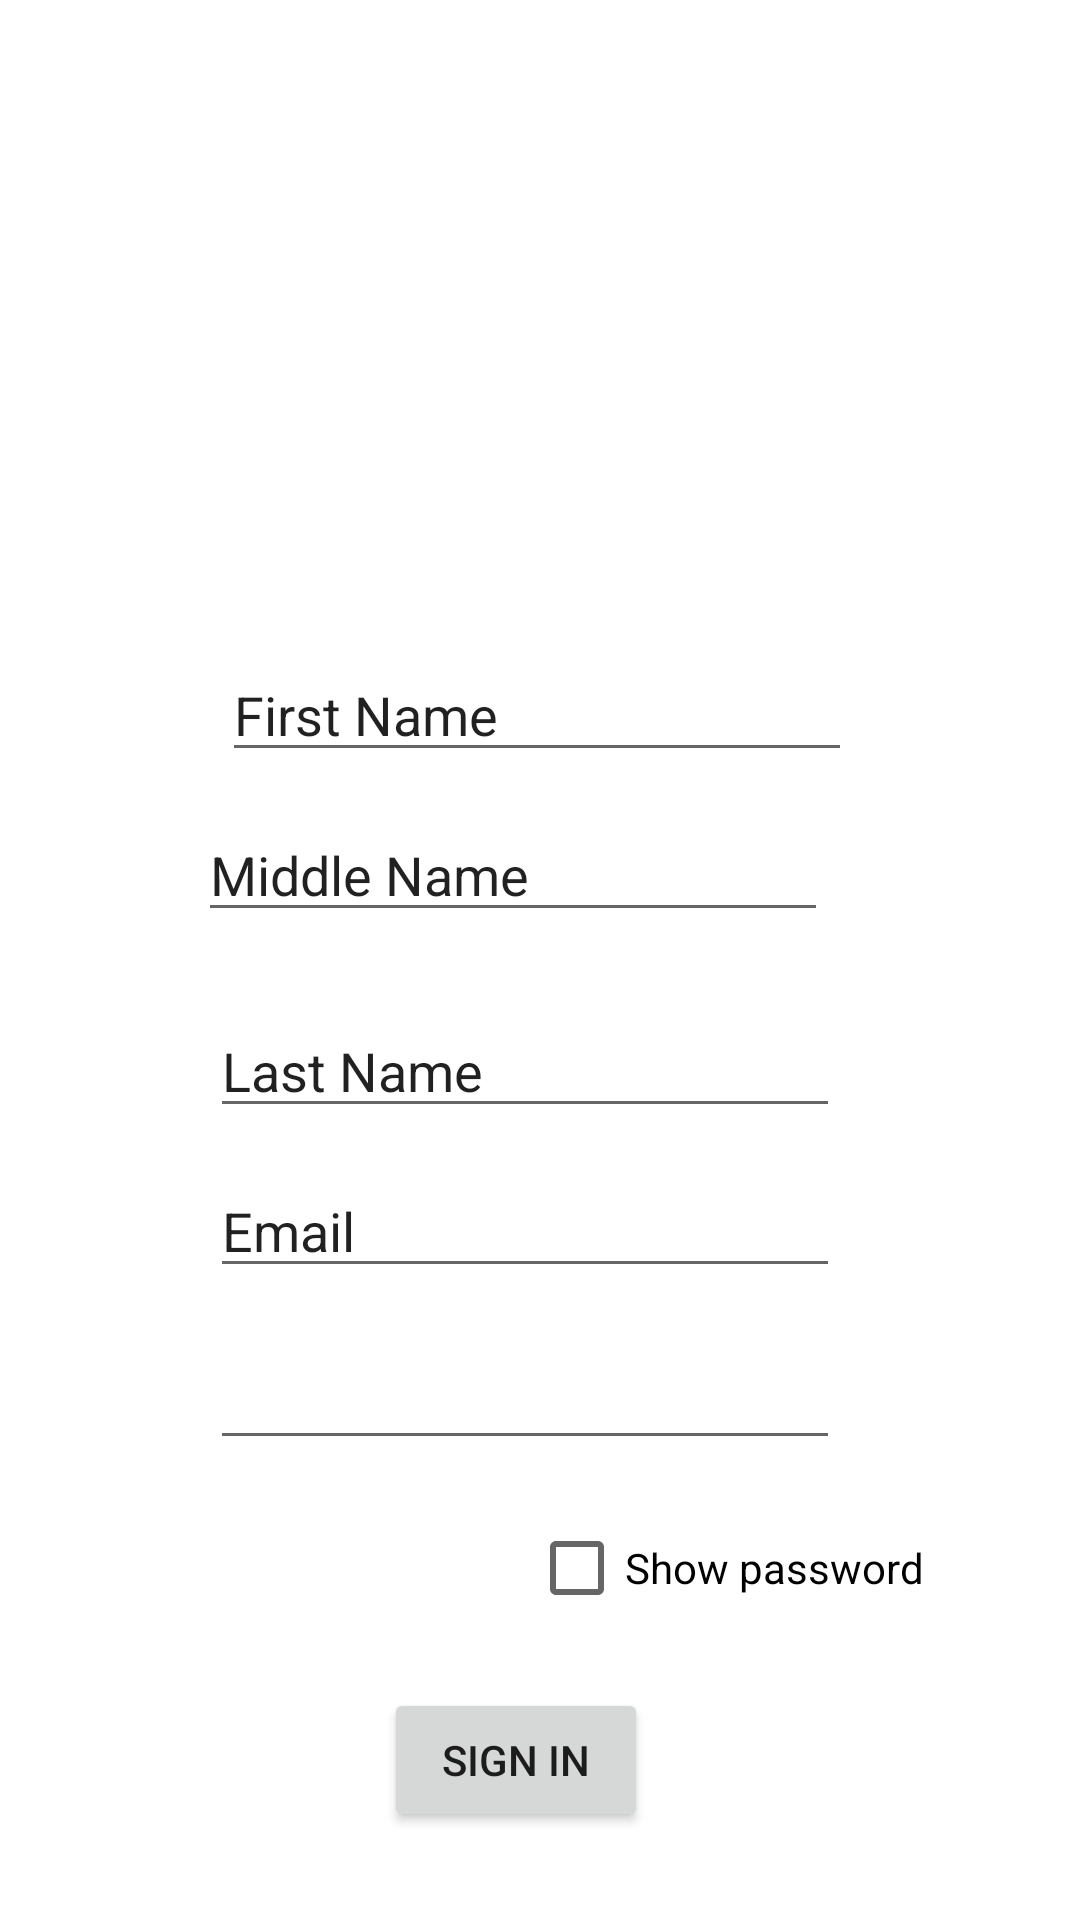

The Android layout XML behind this screen, and the referenced resources:
<!-- AndroidManifest.xml: application theme Theme.MyApplication -->
<!-- res/layout/signinactivity.xml -->
<?xml version="1.0" encoding="utf-8"?>
<androidx.constraintlayout.widget.ConstraintLayout xmlns:android="http://schemas.android.com/apk/res/android"
    xmlns:app="http://schemas.android.com/apk/res-auto"
    xmlns:tools="http://schemas.android.com/tools"
    android:layout_width="match_parent"
    android:layout_height="match_parent"
    tools:context=".SigninActivity">

    <EditText
        android:id="@+id/firstname"
        android:layout_width="wrap_content"
        android:layout_height="wrap_content"
        android:layout_marginTop="216dp"
        android:layout_marginEnd="76dp"
        android:ems="10"
        android:inputType="text"
        android:text="First Name"
        app:layout_constraintEnd_toEndOf="parent"
        app:layout_constraintTop_toTopOf="parent" />

    <EditText
        android:id="@+id/middlename"
        android:layout_width="wrap_content"
        android:layout_height="wrap_content"
        android:layout_marginTop="12dp"
        android:layout_marginEnd="84dp"
        android:ems="10"
        android:inputType="text"
        android:text="Middle Name"
        app:layout_constraintEnd_toEndOf="parent"
        app:layout_constraintTop_toBottomOf="@+id/firstname" />

    <EditText
        android:id="@+id/lastname"
        android:layout_width="wrap_content"
        android:layout_height="wrap_content"
        android:layout_marginTop="24dp"
        android:layout_marginEnd="80dp"
        android:ems="10"
        android:inputType="text"
        android:text="Last Name"
        app:layout_constraintEnd_toEndOf="parent"
        app:layout_constraintTop_toBottomOf="@+id/middlename" />

    <EditText
        android:id="@+id/email"
        android:layout_width="wrap_content"
        android:layout_height="wrap_content"
        android:layout_marginTop="12dp"
        android:layout_marginEnd="80dp"
        android:ems="10"
        android:inputType="text"
        android:text="Email"
        app:layout_constraintEnd_toEndOf="parent"
        app:layout_constraintTop_toBottomOf="@+id/lastname" />

    <CheckBox
        android:id="@+id/showpassword"
        android:layout_width="wrap_content"
        android:layout_height="wrap_content"
        android:layout_marginTop="12dp"
        android:layout_marginEnd="52dp"
        android:text="Show password"
        app:layout_constraintEnd_toEndOf="parent"
        app:layout_constraintTop_toBottomOf="@+id/password" />

    <EditText
        android:id="@+id/password"
        android:layout_width="wrap_content"
        android:layout_height="wrap_content"
        android:layout_marginTop="16dp"
        android:layout_marginEnd="80dp"
        android:ems="10"
        android:inputType="textPassword"
        app:layout_constraintEnd_toEndOf="parent"
        app:layout_constraintTop_toBottomOf="@+id/email" />

    <Button
        android:id="@+id/signinbtn"
        android:layout_width="wrap_content"
        android:layout_height="wrap_content"
        android:layout_marginTop="76dp"
        android:layout_marginEnd="144dp"
        android:text="Sign In"
        app:layout_constraintEnd_toEndOf="parent"
        app:layout_constraintTop_toBottomOf="@+id/password" />
</androidx.constraintlayout.widget.ConstraintLayout>
<!-- resources referenced by this layout -->
<resources>
  <style name="Theme.MyApplication" parent="Theme.MaterialComponents.DayNight">
          
          <item name="colorPrimary">@color/purple_500</item>
          <item name="colorPrimaryVariant">@color/purple_700</item>
          <item name="colorOnPrimary">@color/white</item>
          
          <item name="colorSecondary">@color/teal_200</item>
          <item name="colorSecondaryVariant">@color/teal_700</item>
          <item name="colorOnSecondary">@color/black</item>
          
          <item name="android:statusBarColor">?attr/colorPrimaryVariant</item>
          
      </style>
  <!-- not gathered from this repository: default colours our renderer supplied (Android Studio template values) -->
  <color name="purple_500">#FF6200EE</color>
  <color name="purple_700">#FF3700B3</color>
  <color name="teal_200">#FF03DAC5</color>
  <color name="teal_700">#FF018786</color>
  <color name="black">#FF000000</color>
  <color name="white">#FFFFFFFF</color>
</resources>
